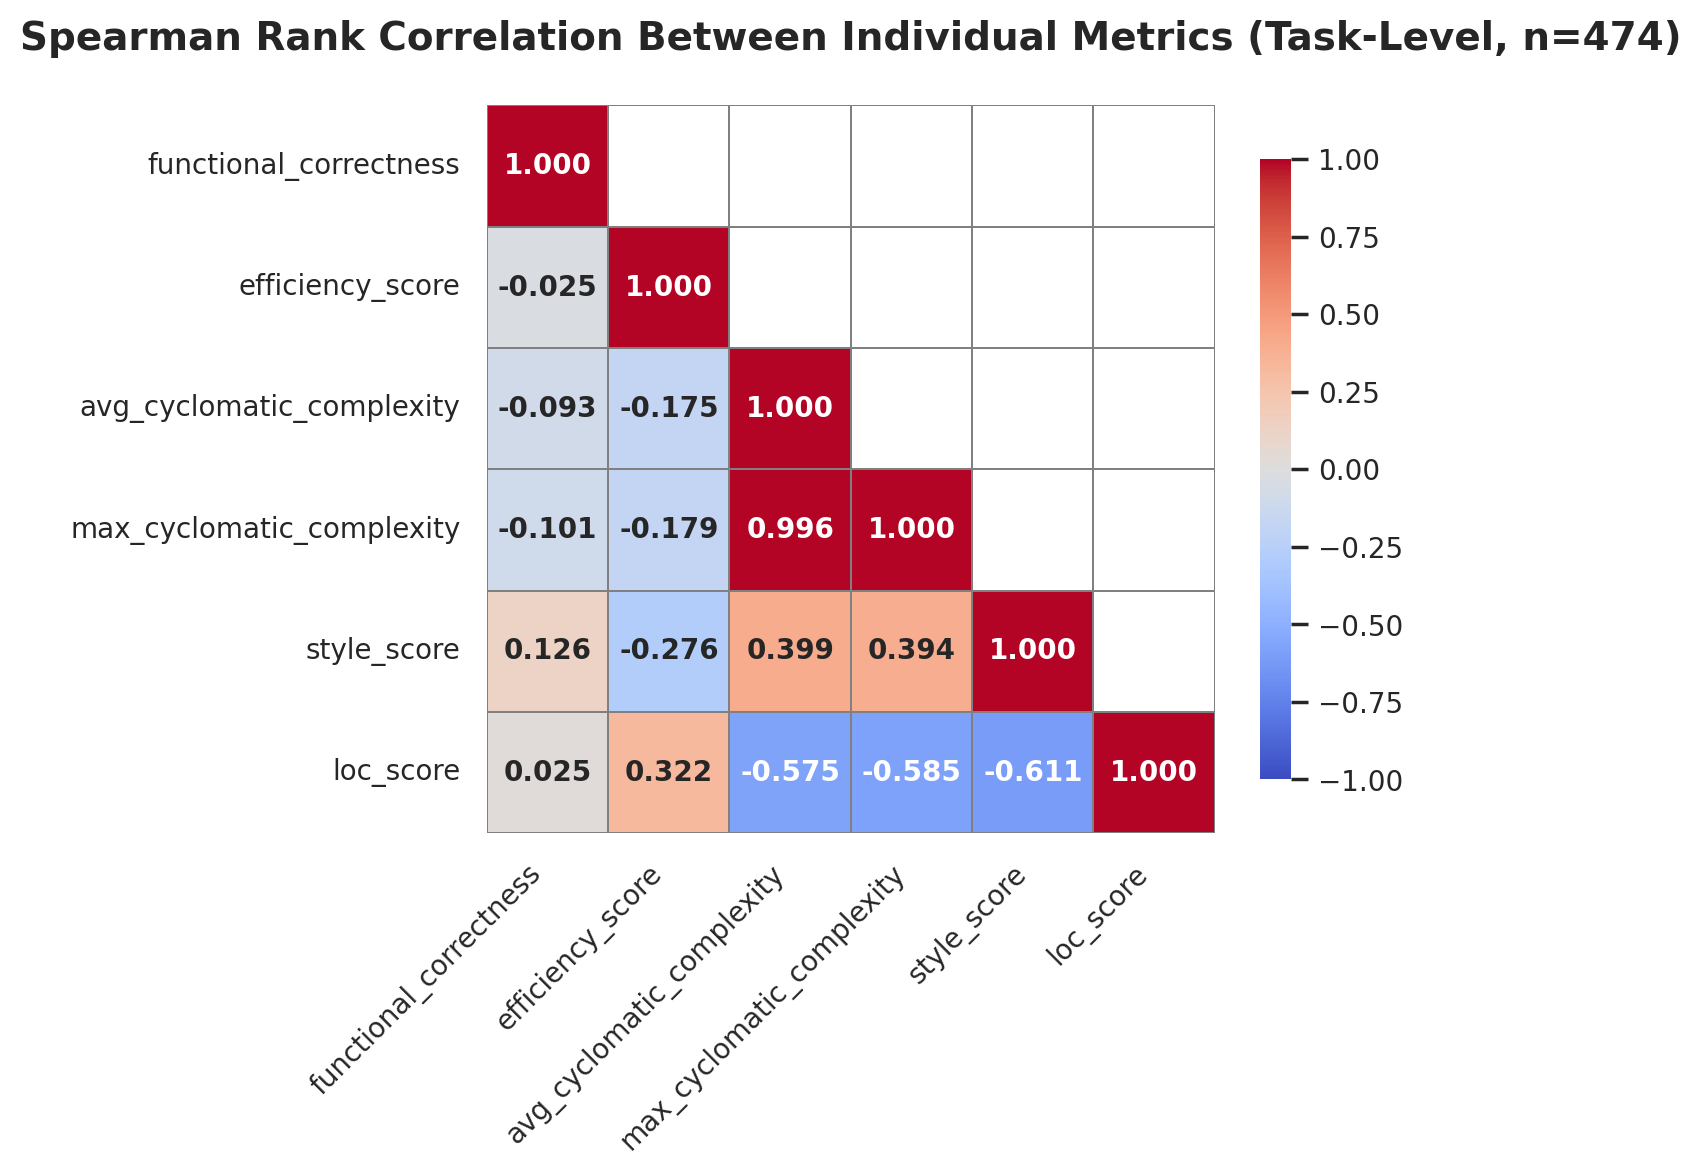

The file beside this chart, header and first rows:
, functional_correctness, efficiency_score, avg_cyclomatic_complexity, max_cyclomatic_complexity, style_score, loc_score
functional_correctness, 1.0, -0.0251, -0.0929, -0.1007, 0.1264, 0.0251
efficiency_score, -0.0251, 1.0, -0.1753, -0.1786, -0.2763, 0.3221
avg_cyclomatic_complexity, -0.0929, -0.1753, 1.0, 0.9959, 0.3994, -0.5755
max_cyclomatic_complexity, -0.1007, -0.1786, 0.9959, 1.0, 0.3945, -0.5853
style_score, 0.1264, -0.2763, 0.3994, 0.3945, 1.0, -0.6105
loc_score, 0.0251, 0.3221, -0.5755, -0.5853, -0.6105, 1.0
